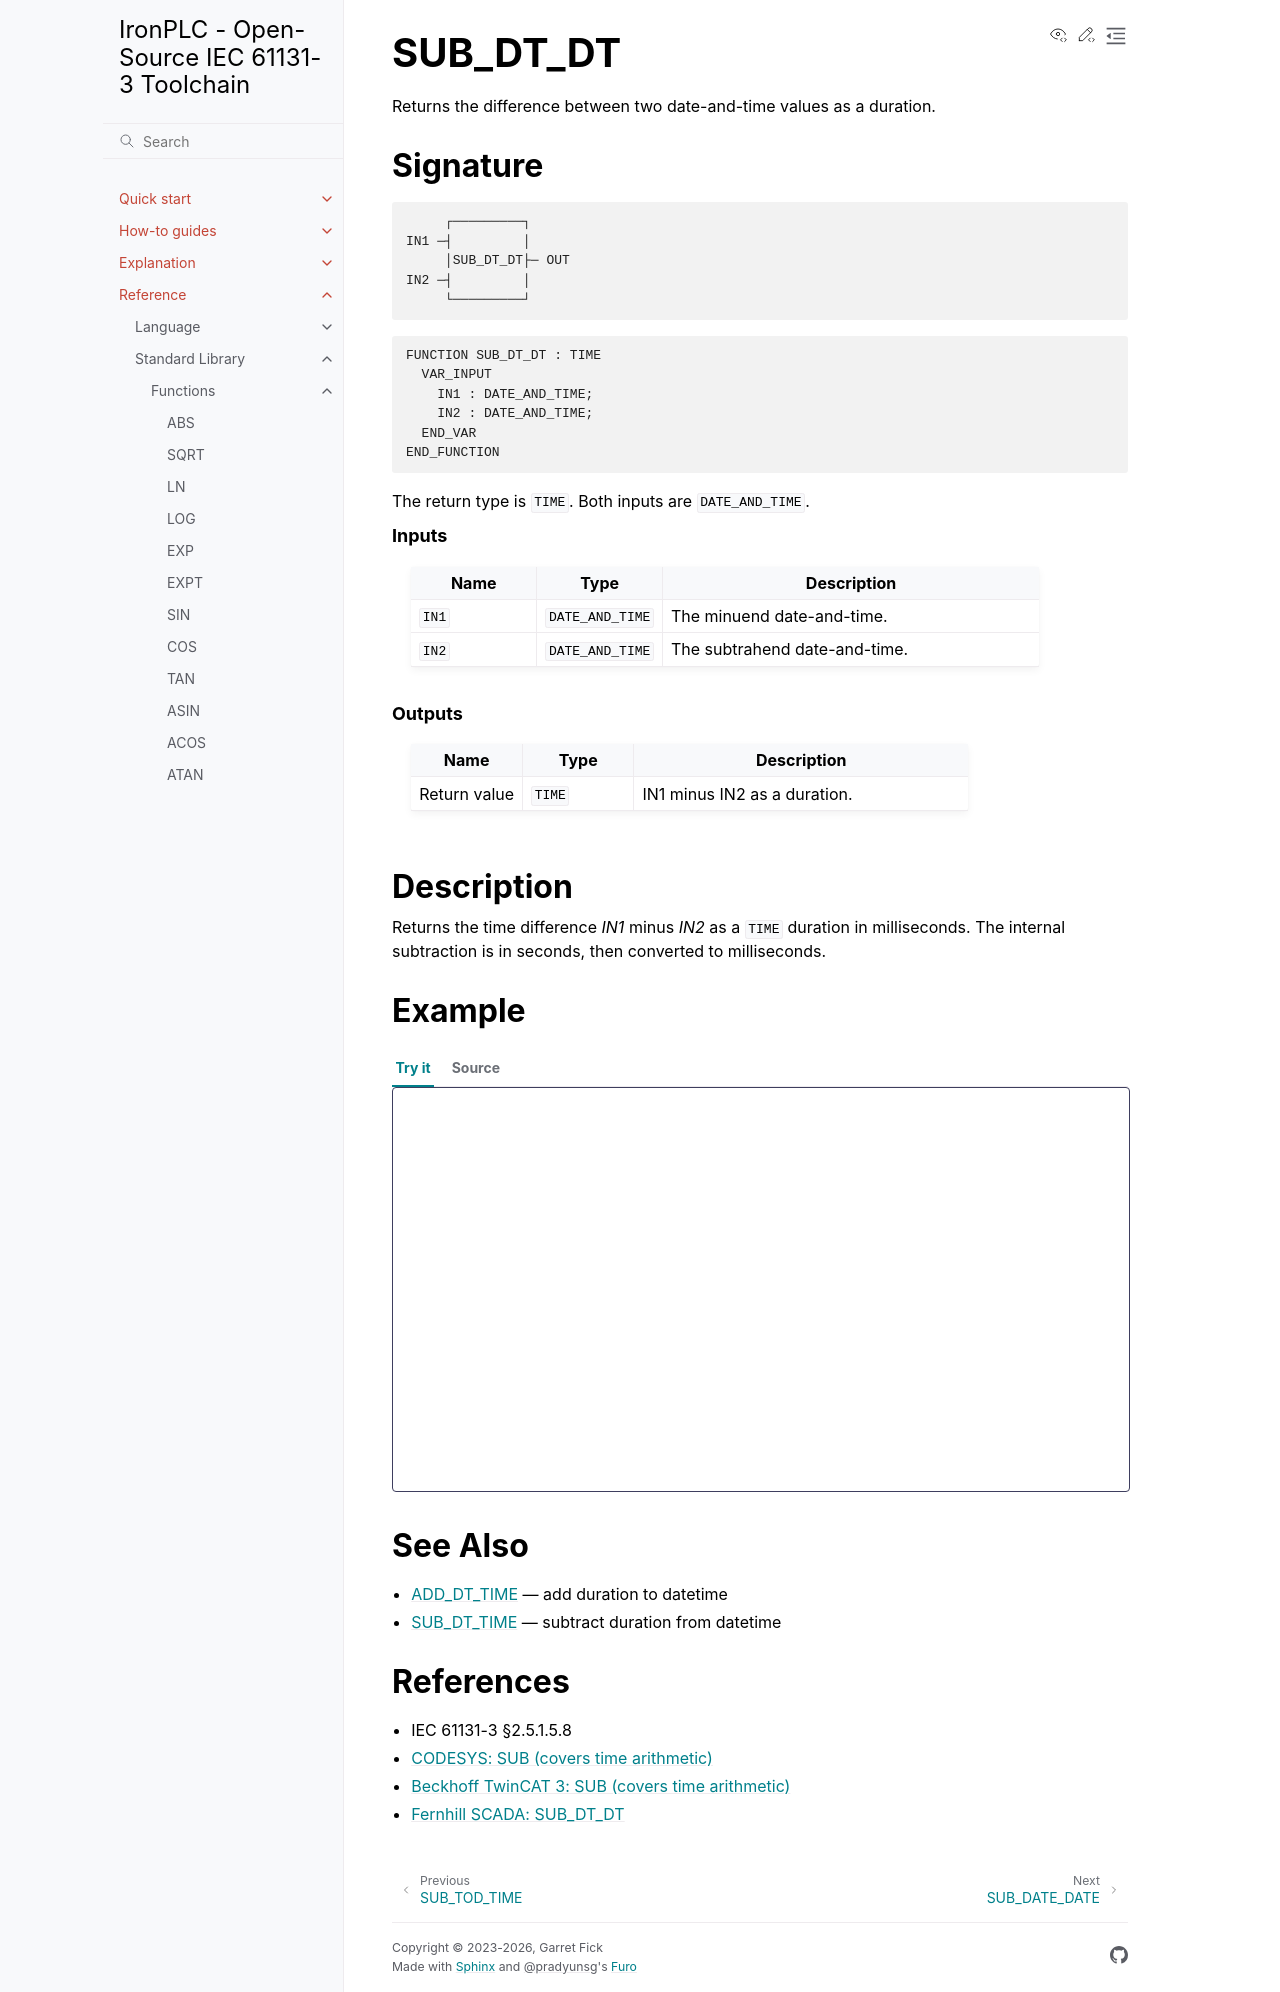

repository: ironplc/ironplc · page: reference/standard-library/functions/sub_dt_dt.html · generator: sphinx

=========
SUB_DT_DT
=========

Returns the difference between two date-and-time values as a duration.

Signature
---------

.. code-block:: text

            ┌─────────┐
       IN1 ─┤         │
            │SUB_DT_DT├─ OUT
       IN2 ─┤         │
            └─────────┘

.. code-block:: text

   FUNCTION SUB_DT_DT : TIME
     VAR_INPUT
       IN1 : DATE_AND_TIME;
       IN2 : DATE_AND_TIME;
     END_VAR
   END_FUNCTION

The return type is ``TIME``. Both inputs are ``DATE_AND_TIME``.

.. rubric:: Inputs

.. list-table::
   :header-rows: 1
   :widths: 20 20 60
   :align: left

   * - Name
     - Type
     - Description
   * - ``IN1``
     - ``DATE_AND_TIME``
     - The minuend date-and-time.
   * - ``IN2``
     - ``DATE_AND_TIME``
     - The subtrahend date-and-time.

.. rubric:: Outputs

.. list-table::
   :header-rows: 1
   :widths: 20 20 60
   :align: left

   * - Name
     - Type
     - Description
   * - Return value
     - ``TIME``
     - IN1 minus IN2 as a duration.

Description
-----------

Returns the time difference *IN1* minus *IN2* as a ``TIME`` duration
in milliseconds. The internal subtraction is in seconds, then converted
to milliseconds.

Example
-------

.. playground-with-program::
   :vars: result : TIME;

   result := SUB_DT_DT(DT#2000-01-01-01:00:00, DT#2000-01-01-00:00:00);
   (* result = T#1h *)

See Also
--------

* :doc:`add_dt_time` — add duration to datetime
* :doc:`sub_dt_time` — subtract duration from datetime

References
----------

* IEC 61131-3 §2.5.1.5.8
* `CODESYS: SUB (covers time arithmetic) <https://content.helpme-codesys.com/en/CODESYS%20Development%20System/_cds_operator_sub.html>`_
* `Beckhoff TwinCAT 3: SUB (covers time arithmetic) <https://infosys.beckhoff.com/content/1033/tc3_plc_intro/2528870027.html>`_
* `Fernhill SCADA: SUB_DT_DT <https://www.fernhillsoftware.com/help/iec-61131/common-elements/date-time-functions/time-sub-dt-dt.html>`_
